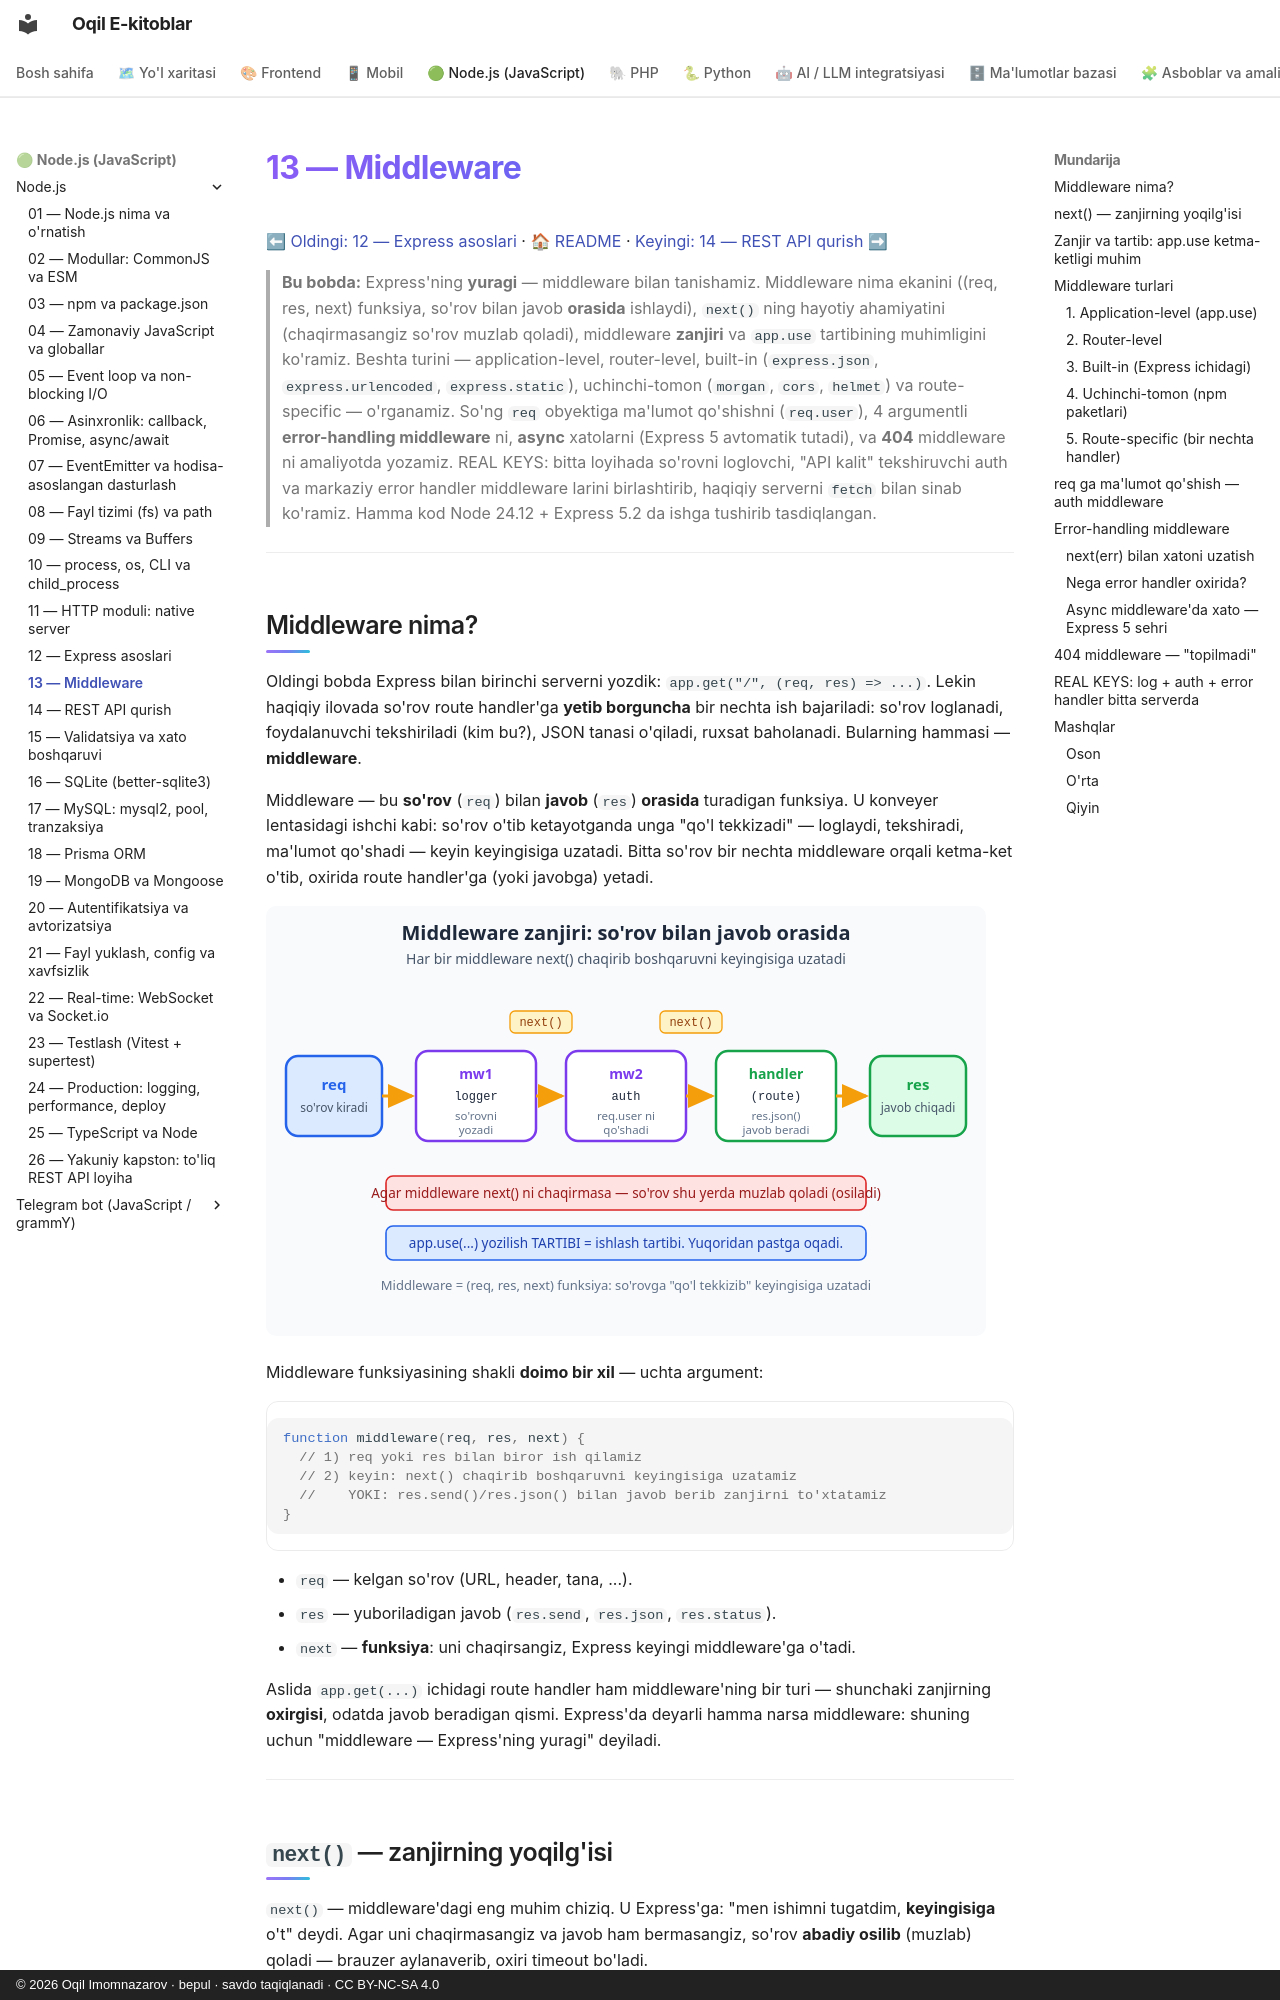

repository: iOqil/e-book · page: nodejs/13-middleware/index.html · generator: mkdocs · copyright: © 2026 Oqil Imomnazarov · bepul · savdo taqiqlanadi · CC BY-NC-SA 4.0

# 13 — Middleware

[⬅ Oldingi: 12 — Express asoslari](./12-express-asoslari.md) · [🏠 README](./README.md) · [Keyingi: 14 — REST API qurish ➡](./14-rest-api.md)

> **Bu bobda:** Express'ning **yuragi** — middleware bilan tanishamiz. Middleware nima ekanini ((req, res, next) funksiya, so'rov bilan javob **orasida** ishlaydi), `next()` ning hayotiy ahamiyatini (chaqirmasangiz so'rov muzlab qoladi), middleware **zanjiri** va `app.use` tartibining muhimligini ko'ramiz. Beshta turini — application-level, router-level, built-in (`express.json`, `express.urlencoded`, `express.static`), uchinchi-tomon (`morgan`, `cors`, `helmet`) va route-specific — o'rganamiz. So'ng `req` obyektiga ma'lumot qo'shishni (`req.user`), 4 argumentli **error-handling middleware** ni, **async** xatolarni (Express 5 avtomatik tutadi), va **404** middleware ni amaliyotda yozamiz. REAL KEYS: bitta loyihada so'rovni loglovchi, "API kalit" tekshiruvchi auth va markaziy error handler middleware larini birlashtirib, haqiqiy serverni `fetch` bilan sinab ko'ramiz. Hamma kod Node 24.12 + Express 5.2 da ishga tushirib tasdiqlangan.

---

## Middleware nima?

Oldingi bobda Express bilan birinchi serverni yozdik: `app.get("/", (req, res) => ...)`. Lekin haqiqiy ilovada so'rov route handler'ga **yetib borguncha** bir nechta ish bajariladi: so'rov loglanadi, foydalanuvchi tekshiriladi (kim bu?), JSON tanasi o'qiladi, ruxsat baholanadi. Bularning hammasi — **middleware**.

Middleware — bu **so'rov** (`req`) bilan **javob** (`res`) **orasida** turadigan funksiya. U konveyer lentasidagi ishchi kabi: so'rov o'tib ketayotganda unga "qo'l tekkizadi" — loglaydi, tekshiradi, ma'lumot qo'shadi — keyin keyingisiga uzatadi. Bitta so'rov bir nechta middleware orqali ketma-ket o'tib, oxirida route handler'ga (yoki javobga) yetadi.

![Middleware zanjiri](rasmlar/13-middleware-zanjiri.svg)

Middleware funksiyasining shakli **doimo bir xil** — uchta argument:

```js
function middleware(req, res, next) {
  // 1) req yoki res bilan biror ish qilamiz
  // 2) keyin: next() chaqirib boshqaruvni keyingisiga uzatamiz
  //    YOKI: res.send()/res.json() bilan javob berib zanjirni to'xtatamiz
}
```

- `req` — kelgan so'rov (URL, header, tana, ...).
- `res` — yuboriladigan javob (`res.send`, `res.json`, `res.status`).
- `next` — **funksiya**: uni chaqirsangiz, Express keyingi middleware'ga o'tadi.

Aslida `app.get(...)` ichidagi route handler ham middleware'ning bir turi — shunchaki zanjirning **oxirgisi**, odatda javob beradigan qismi. Express'da deyarli hamma narsa middleware: shuning uchun "middleware — Express'ning yuragi" deyiladi.

---
